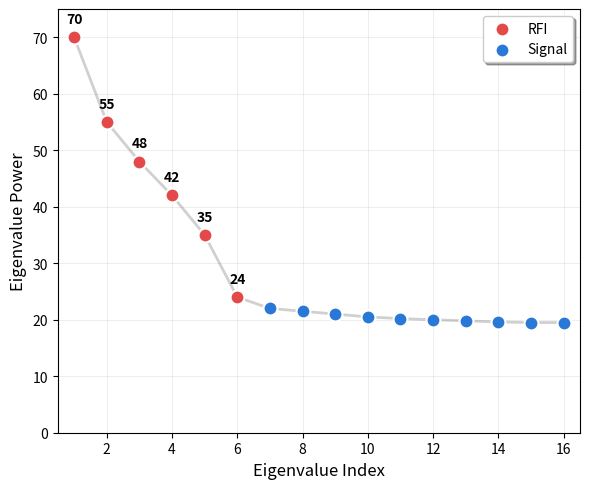

Write Python code to recreate this figure.
import numpy as np
import matplotlib.pyplot as plt
import matplotlib.patches as mpatches

# Create eigenvalue data (sorted by power, descending)
# 16 total eigenvalues: 6 RFI + 10 Signal
# RFI emitters: 70, 55, 48, 42, 35, 24 (less obvious gaps)
# Signal: ~20 for the rest (smoother decay)
eigenvalues = np.array([
    70,    # Strong RFI #1
    55,    # RFI #2
    48,    # RFI #3
    42,    # RFI #4
    35,    # RFI #5
    24,    # Last RFI (ambiguous) - very close to signal
    22,    # Signal start - gradual decay
    21.5,
    21,
    20.5,
    20.2,
    20,
    19.8,
    19.6,
    19.5,
    19.5
])

indices = np.arange(1, len(eigenvalues) + 1)

# Set up the plot
fig, ax = plt.subplots(figsize=(6, 5))

# Plot the eigenvalue profile
ax.plot(indices, eigenvalues, 'o-', color='#666666', linewidth=2,
        markersize=0, alpha=0.3, zorder=1)

# Color-code the points
# RFI (indices 1-6, including the ambiguous last one)
ax.scatter(indices[:6], eigenvalues[:6], s=100, color='#e34948',
          label='RFI', zorder=3, edgecolors='white', linewidths=1.5)

# Signal (indices 7+)
ax.scatter(indices[6:], eigenvalues[6:], s=100, color='#2a78d6',
          label='Signal', zorder=3, edgecolors='white', linewidths=1.5)

# Add value labels on key points
ax.text(1, 72, '70', ha='center', va='bottom', fontsize=10, fontweight='bold')
ax.text(2, 57, '55', ha='center', va='bottom', fontsize=10, fontweight='bold')
ax.text(3, 50, '48', ha='center', va='bottom', fontsize=10, fontweight='bold')
ax.text(4, 44, '42', ha='center', va='bottom', fontsize=10, fontweight='bold')
ax.text(5, 37, '35', ha='center', va='bottom', fontsize=10, fontweight='bold')
ax.text(6, 26, '24', ha='center', va='bottom', fontsize=10, fontweight='bold')



# Styling
ax.set_xlabel('Eigenvalue Index', fontsize=12, fontweight='500')
ax.set_ylabel('Eigenvalue Power', fontsize=12, fontweight='500')

# Grid
ax.grid(True, alpha=0.3, linestyle='-', linewidth=0.5)
ax.set_axisbelow(True)

# Set axis limits (tighter x-axis)
ax.set_xlim(0.5, len(eigenvalues) + 0.5)
ax.set_ylim(0, 75)

# Legend
ax.legend(loc='upper right', frameon=True, fancybox=True, shadow=True, fontsize=10)

# Tight layout
plt.tight_layout()

# Save
output_path = 'eigenvalue_merge_problem.png'
plt.savefig(output_path, dpi=300, bbox_inches='tight', facecolor='white')
print(f"Saved to {output_path}")

plt.close()
